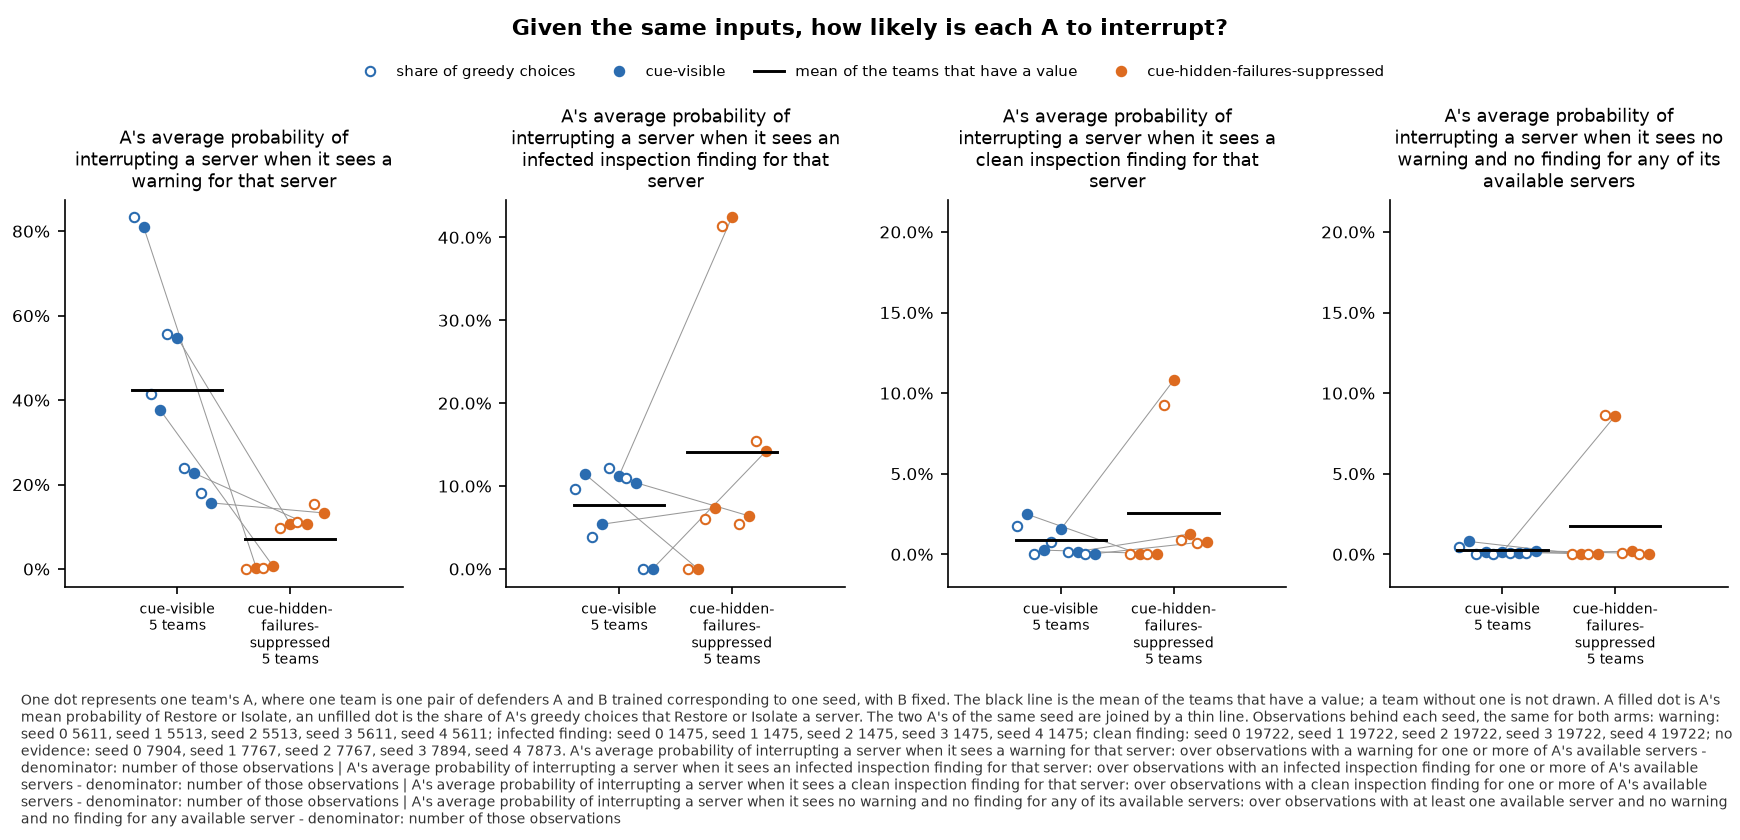

Data behind this chart, as committed beside it:
panel, series, seed, x, value, sd, numerator, count, mark
A's average probability of interrupting …, cue-visible, 0, , 0.833, , , , greedy
A's average probability of interrupting …, cue-visible, 0, , 0.8108, , , , team
A's average probability of interrupting …, cue-visible, 1, , 0.4139, , , , greedy
A's average probability of interrupting …, cue-visible, 1, , 0.3757, , , , team
A's average probability of interrupting …, cue-visible, 2, , 0.5567, , , , greedy
A's average probability of interrupting …, cue-visible, 2, , 0.5483, , , , team
A's average probability of interrupting …, cue-visible, 3, , 0.239, , , , greedy
A's average probability of interrupting …, cue-visible, 3, , 0.2269, , , , team
A's average probability of interrupting …, cue-visible, 4, , 0.1789, , , , greedy
A's average probability of interrupting …, cue-visible, 4, , 0.1567, , , , team
A's average probability of interrupting …, cue-visible, , , 0.4237, , , 5, mean
A's average probability of interrupting …, cue-hidden-failures-suppressed, 0, , 0.0001782, , , , greedy
A's average probability of interrupting …, cue-hidden-failures-suppressed, 0, , 0.002662, , , , team
A's average probability of interrupting …, cue-hidden-failures-suppressed, 1, , 0.001995, , , , greedy
A's average probability of interrupting …, cue-hidden-failures-suppressed, 1, , 0.006203, , , , team
A's average probability of interrupting …, cue-hidden-failures-suppressed, 2, , 0.09632, , , , greedy
A's average probability of interrupting …, cue-hidden-failures-suppressed, 2, , 0.1076, , , , team
A's average probability of interrupting …, cue-hidden-failures-suppressed, 3, , 0.1125, , , , greedy
A's average probability of interrupting …, cue-hidden-failures-suppressed, 3, , 0.107, , , , team
A's average probability of interrupting …, cue-hidden-failures-suppressed, 4, , 0.1531, , , , greedy
A's average probability of interrupting …, cue-hidden-failures-suppressed, 4, , 0.1329, , , , team
A's average probability of interrupting …, cue-hidden-failures-suppressed, , , 0.07126, , , 5, mean
A's average probability of interrupting …, cue-visible, 0, , 0.09695, , , , greedy
A's average probability of interrupting …, cue-visible, 0, , 0.1142, , , , team
A's average probability of interrupting …, cue-visible, 1, , 0.03797, , , , greedy
A's average probability of interrupting …, cue-visible, 1, , 0.054, , , , team
A's average probability of interrupting …, cue-visible, 2, , 0.122, , , , greedy
A's average probability of interrupting …, cue-visible, 2, , 0.1125, , , , team
A's average probability of interrupting …, cue-visible, 3, , 0.1098, , , , greedy
A's average probability of interrupting …, cue-visible, 3, , 0.1041, , , , team
A's average probability of interrupting …, cue-visible, 4, , 0.0, , , , greedy
A's average probability of interrupting …, cue-visible, 4, , 0.0004532, , , , team
A's average probability of interrupting …, cue-visible, , , 0.07703, , , 5, mean
A's average probability of interrupting …, cue-hidden-failures-suppressed, 0, , 0.0, , , , greedy
A's average probability of interrupting …, cue-hidden-failures-suppressed, 0, , 0.0001369, , , , team
A's average probability of interrupting …, cue-hidden-failures-suppressed, 1, , 0.06034, , , , greedy
A's average probability of interrupting …, cue-hidden-failures-suppressed, 1, , 0.07343, , , , team
A's average probability of interrupting …, cue-hidden-failures-suppressed, 2, , 0.4136, , , , greedy
A's average probability of interrupting …, cue-hidden-failures-suppressed, 2, , 0.4242, , , , team
A's average probability of interrupting …, cue-hidden-failures-suppressed, 3, , 0.05424, , , , greedy
A's average probability of interrupting …, cue-hidden-failures-suppressed, 3, , 0.06408, , , , team
A's average probability of interrupting …, cue-hidden-failures-suppressed, 4, , 0.1546, , , , greedy
A's average probability of interrupting …, cue-hidden-failures-suppressed, 4, , 0.1417, , , , team
A's average probability of interrupting …, cue-hidden-failures-suppressed, , , 0.1407, , , 5, mean
A's average probability of interrupting …, cue-visible, 0, , 0.01729, , , , greedy
A's average probability of interrupting …, cue-visible, 0, , 0.02492, , , , team
A's average probability of interrupting …, cue-visible, 1, , 0.0, , , , greedy
A's average probability of interrupting …, cue-visible, 1, , 0.002605, , , , team
A's average probability of interrupting …, cue-visible, 2, , 0.007403, , , , greedy
A's average probability of interrupting …, cue-visible, 2, , 0.01548, , , , team
A's average probability of interrupting …, cue-visible, 3, , 0.00147, , , , greedy
A's average probability of interrupting …, cue-visible, 3, , 0.001722, , , , team
A's average probability of interrupting …, cue-visible, 4, , 0.0002535, , , , greedy
A's average probability of interrupting …, cue-visible, 4, , 0.0003756, , , , team
A's average probability of interrupting …, cue-visible, , , 0.00902, , , 5, mean
A's average probability of interrupting …, cue-hidden-failures-suppressed, 0, , 0.0, , , , greedy
A's average probability of interrupting …, cue-hidden-failures-suppressed, 0, , 0.0001879, , , , team
A's average probability of interrupting …, cue-hidden-failures-suppressed, 1, , 0.0, , , , greedy
A's average probability of interrupting …, cue-hidden-failures-suppressed, 1, , 0.0003731, , , , team
A's average probability of interrupting …, cue-hidden-failures-suppressed, 2, , 0.09264, , , , greedy
... 28 more rows
